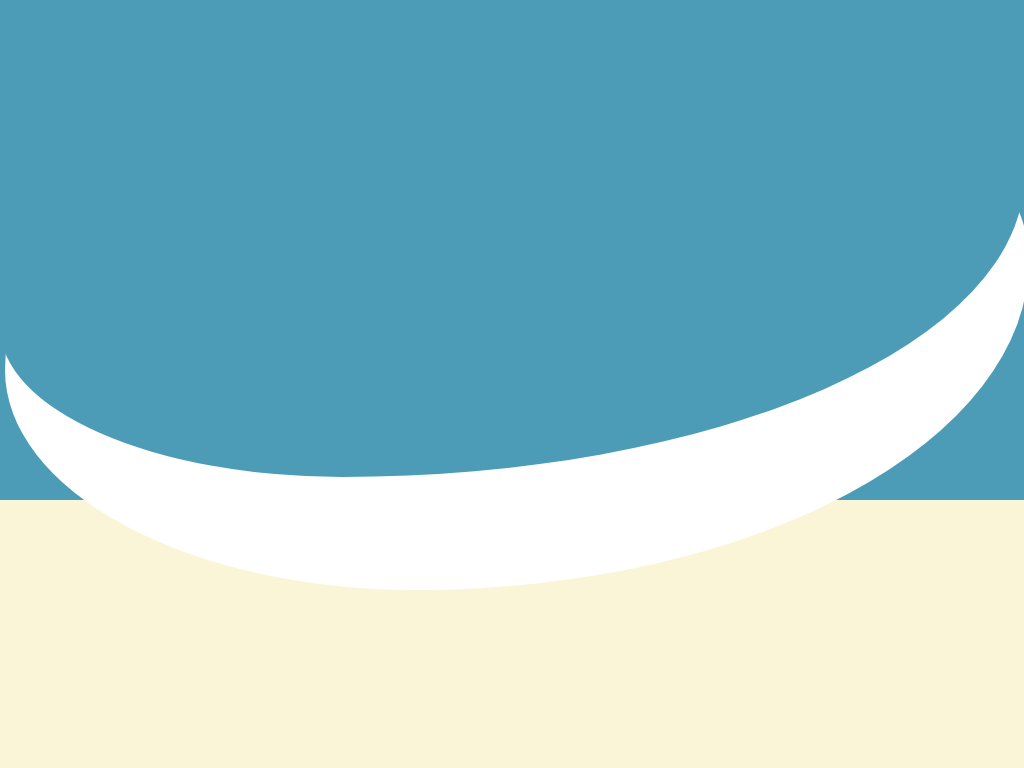

Here is a drawing made with CSS. Write the source that renders it.

<!-- file: beach.html -->
<!DOCTYPE html>
<html lang="en">
<head>
	<meta charset="UTF-8">
	<title></title>
	<link rel="stylesheet" href="beach.css">
	<meta name="viewport" content="width=device-width, user-scalable=no, initial-scale=1.0, maximum-scale=1.0, minimum-scale=1.0">
</head>
<body>
	<div class="waves"></div>
</body>
</html>


/* file: beach.css */
* {
	margin: 0;
	padding: 0;
}

html {
	width: 100%;
	height: 100%;
}

body {
	width: 100%;
	body: 100%;
	background-color: #fbf5d7; 
	overflow-x: hidden;
}

.waves {
	position: relativve;
	height: 500px;
	width: 100%;
	background-color: #4c9cb8;
}

.waves:before {
	content: "";
	display: block;
	position: absolute;
	border-radius: 75% 50%;
	width: 100%;
	height: 550px;
	background-color: white;
	right: -5px;
	top: 40px;
}

.waves:after {
	content: "";
	position: absolute;
	border-radius: 100% 50%;
	width: 100%;
	height: 450px;
	background-color: #4c9cb8;
	left: 0;
	top: 27px;
}
